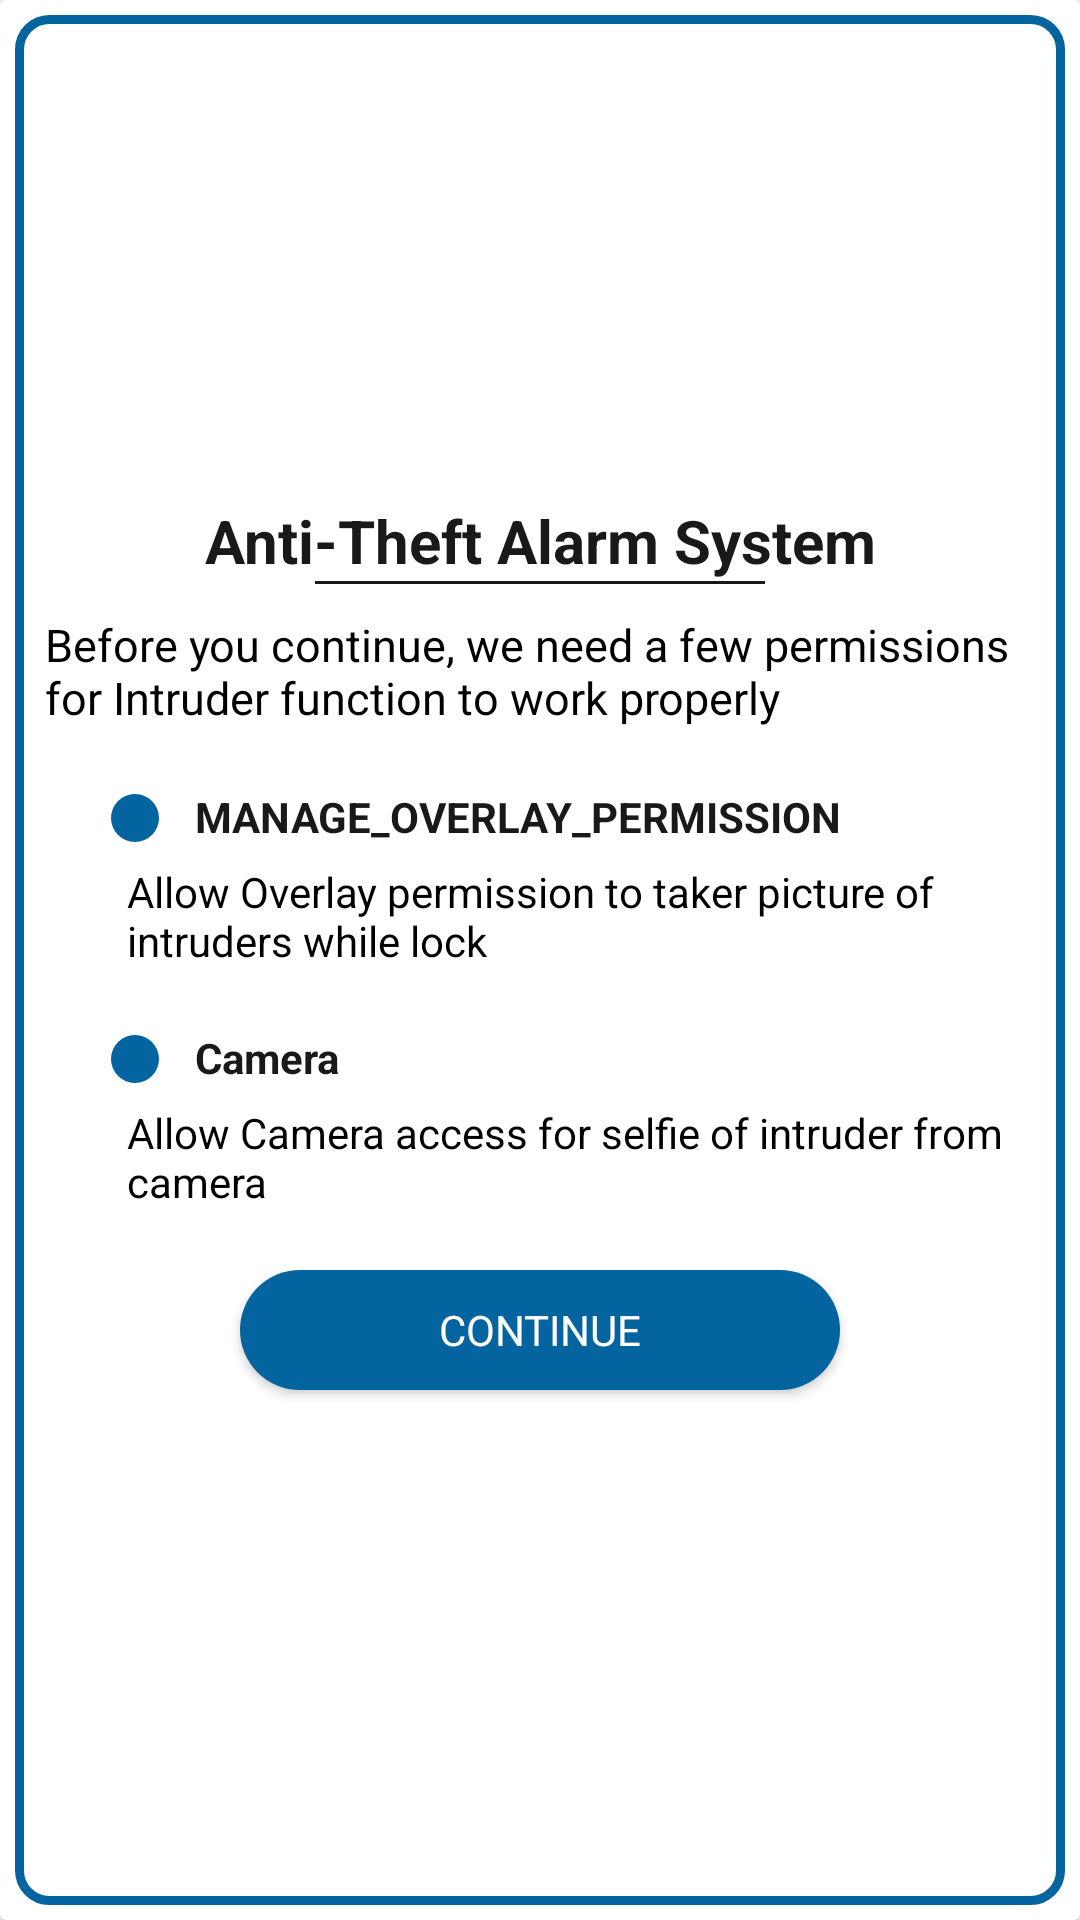

Write the Android layout XML for this screen, with the resource values it uses.
<!-- AndroidManifest.xml: application theme Theme.AntiTheftAlarmSystem -->
<!-- res/layout/exit_diloge.xml -->
<?xml version="1.0" encoding="utf-8"?>
<androidx.cardview.widget.CardView xmlns:android="http://schemas.android.com/apk/res/android" xmlns:ads="http://schemas.android.com/apk/res-auto" android:layout_width="match_parent" android:layout_height="400dp" android:layout_margin="5dp" ads:cardElevation="5dp">
    <LinearLayout android:gravity="center" android:orientation="vertical" android:background="@drawable/stroke" android:layout_width="match_parent" android:layout_height="match_parent" android:layout_margin="5dp">
        <TextView android:textSize="20dp" android:textStyle="bold" android:textColor="@color/colorPrimary" android:layout_width="match_parent" android:layout_height="wrap_content" android:text="Anti-Theft Alarm System" android:textAlignment="center"/>
        <View android:layout_gravity="center" android:background="@color/colorPrimary" android:layout_width="150dp" android:layout_height="1dp"/>
        <TextView android:textSize="15dp" android:textColor="@color/black" android:layout_width="match_parent" android:layout_height="wrap_content" android:layout_marginLeft="10dp" android:layout_marginTop="10dp" android:layout_marginRight="10dp" android:text="Before you continue, we need a few permissions for Intruder function to work properly"/>
        <LinearLayout android:layout_gravity="left" android:orientation="horizontal" android:layout_width="wrap_content" android:layout_height="wrap_content" android:layout_marginLeft="30dp" android:layout_marginTop="20dp">
            <View android:background="@drawable/circle" android:layout_width="20dp" android:layout_height="20dp" android:drawableStart="@drawable/circle"/>
            <TextView android:textSize="14sp" android:textStyle="bold" android:textColor="@color/colorPrimary" android:layout_width="wrap_content" android:layout_height="wrap_content" android:layout_marginLeft="10dp" android:text="MANAGE_OVERLAY_PERMISSION"/>
        </LinearLayout>
        <TextView android:textColor="@color/black" android:layout_width="wrap_content" android:layout_height="wrap_content" android:layout_marginLeft="25dp" android:layout_marginTop="5dp" android:layout_marginRight="@dimen/_10sdp" android:text="Allow Overlay permission to taker picture of intruders while lock"/>
        <LinearLayout android:layout_gravity="left" android:orientation="horizontal" android:layout_width="wrap_content" android:layout_height="wrap_content" android:layout_marginLeft="30dp" android:layout_marginTop="20dp">
            <View android:background="@drawable/circle" android:layout_width="20dp" android:layout_height="20dp" android:drawableStart="@drawable/circle"/>
            <TextView android:textSize="14sp" android:textStyle="bold" android:textColor="@color/colorPrimary" android:layout_width="wrap_content" android:layout_height="wrap_content" android:layout_marginLeft="10dp" android:text="Camera"/>
        </LinearLayout>
        <TextView android:textColor="@color/black" android:layout_width="wrap_content" android:layout_height="wrap_content" android:layout_marginLeft="25dp" android:layout_marginTop="5dp" android:layout_marginRight="@dimen/_10sdp" android:text="Allow Camera access for selfie of intruder from camera"/>
        <Button android:textColor="@color/white" android:layout_gravity="center" android:id="@+id/contin" android:background="@drawable/buttonbg" android:layout_width="200dp" android:layout_height="40dp" android:layout_marginTop="20dp" android:layout_marginBottom="10dp" android:text="continue"/>
    </LinearLayout>
</androidx.cardview.widget.CardView>
<!-- resources referenced by this layout -->
<resources>
  <color name="black">#ff000000</color>
  <color name="colorPrimary">@color/layout_background</color>
  <color name="white">#ffffffff</color>
  <dimen name="_10sdp">0</dimen>
  <!-- drawable buttonbg (drawable) -->
  <?xml version="1.0" encoding="utf-8"?>
  <shape xmlns:android="http://schemas.android.com/apk/res/android">
      <corners android:radius="24dp"/>
      <solid android:color="@color/purple_500"/>
  </shape>
  <!-- drawable circle (drawable) -->
  <?xml version="1.0" encoding="utf-8"?>
  <shape xmlns:android="http://schemas.android.com/apk/res/android" android:shape="ring" android:useLevel="false" android:innerRadius="0dp" android:thickness="8dp">
      <solid android:color="@color/purple_500"/>
  </shape>
  <!-- drawable stroke (drawable) -->
  <?xml version="1.0" encoding="utf-8"?>
  <shape xmlns:android="http://schemas.android.com/apk/res/android">
      <solid android:color="#ffffff"/>
      <stroke android:width="3dp" android:color="@color/purple_500"/>
      <corners android:radius="10dp"/>
      <padding android:left="0dp" android:top="0dp" android:right="0dp" android:bottom="0dp"/>
  </shape>
  <style name="Theme.AntiTheftAlarmSystem" parent="@style/Theme.MaterialComponents.DayNight.NoActionBar">
          <item name="android:statusBarColor">?attr/colorPrimaryVariant</item>
          <item name="colorOnPrimary">@color/white</item>
          <item name="colorOnSecondary">@color/black</item>
          <item name="colorPrimary">@color/purple_500</item>
          <item name="colorPrimaryVariant">@color/purple_700</item>
          <item name="colorSecondary">@color/teal_200</item>
          <item name="colorSecondaryVariant">@color/teal_700</item>
          <item name="fontFamily">@font/opensans</item>
      </style>
  <color name="layout_background">#18191a</color>
  <color name="purple_500">#0464a0</color>
  <color name="purple_700">#00558e</color>
  <color name="teal_200">#ff03dac5</color>
  <color name="teal_700">#ff018786</color>
</resources>
